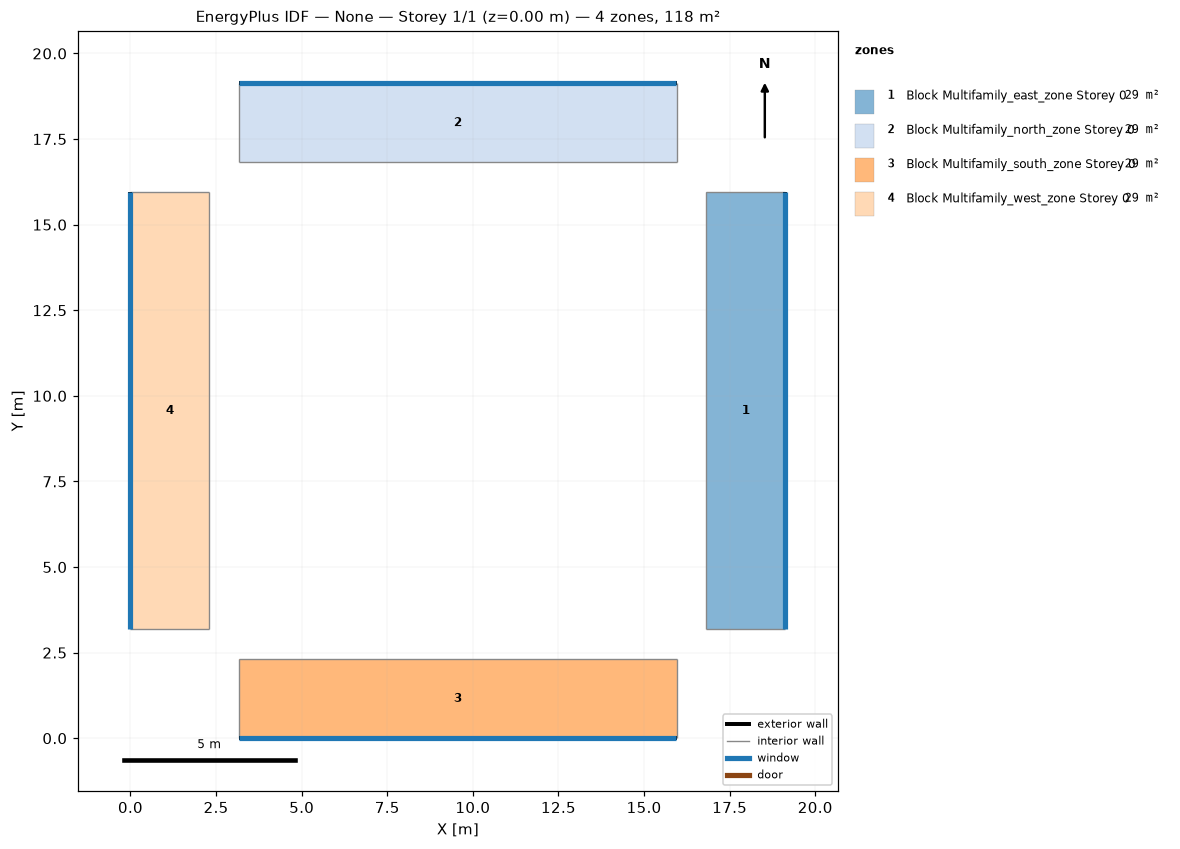
=== STOREY PLAN SPEC (per zone: floor XY polygon, exterior-wall plan segments, windows/doors) ===
zone 1: Block Multifamily_east_zone Storey 0  (29.5 m²)
  floor: (19.13, 15.95) (19.13, 3.18) (16.82, 3.18) (16.82, 15.95)
  exterior wall: (19.13, 3.18) – (19.13, 15.95)  [12.8 m]
    window: (19.13, 3.18) – (19.13, 15.94)  [6.2 m²]
  interior walls: 3
zone 2: Block Multifamily_north_zone Storey 0  (29.5 m²)
  floor: (15.95, 19.13) (15.95, 16.82) (3.18, 16.82) (3.18, 19.13)
  exterior wall: (15.95, 19.13) – (3.18, 19.13)  [12.8 m]
    window: (15.94, 19.13) – (3.18, 19.13)  [6.2 m²]
  interior walls: 3
zone 3: Block Multifamily_south_zone Storey 0  (29.5 m²)
  floor: (15.95, 2.31) (15.95, 0.00) (3.18, 0.00) (3.18, 2.31)
  exterior wall: (3.18, 0.00) – (15.95, 0.00)  [12.8 m]
    window: (3.18, 0.00) – (15.94, 0.00)  [6.2 m²]
  interior walls: 3
zone 4: Block Multifamily_west_zone Storey 0  (29.5 m²)
  floor: (2.31, 15.95) (2.31, 3.18) (0.00, 3.18) (0.00, 15.95)
  exterior wall: (0.00, 15.95) – (0.00, 3.18)  [12.8 m]
    window: (0.00, 15.94) – (0.00, 3.18)  [6.2 m²]
  interior walls: 3

=== DERIVED (storey summary) ===
Building: None
Storey: 1 of 1  (floor level z = 0.00 m)
Storey gross floor area: 117.9 m²
Zones on this storey: 4
  - Block Multifamily_east_zone Storey 0: floor 29.5 m²; exterior wall 12.8 m (31.1 m²); 1 window(s) 6.2 m²; WWR 20.0%
  - Block Multifamily_north_zone Storey 0: floor 29.5 m²; exterior wall 12.8 m (31.1 m²); 1 window(s) 6.2 m²; WWR 20.0%
  - Block Multifamily_south_zone Storey 0: floor 29.5 m²; exterior wall 12.8 m (31.1 m²); 1 window(s) 6.2 m²; WWR 20.0%
  - Block Multifamily_west_zone Storey 0: floor 29.5 m²; exterior wall 12.8 m (31.1 m²); 1 window(s) 6.2 m²; WWR 20.0%
Zone adjacency: (none detected)